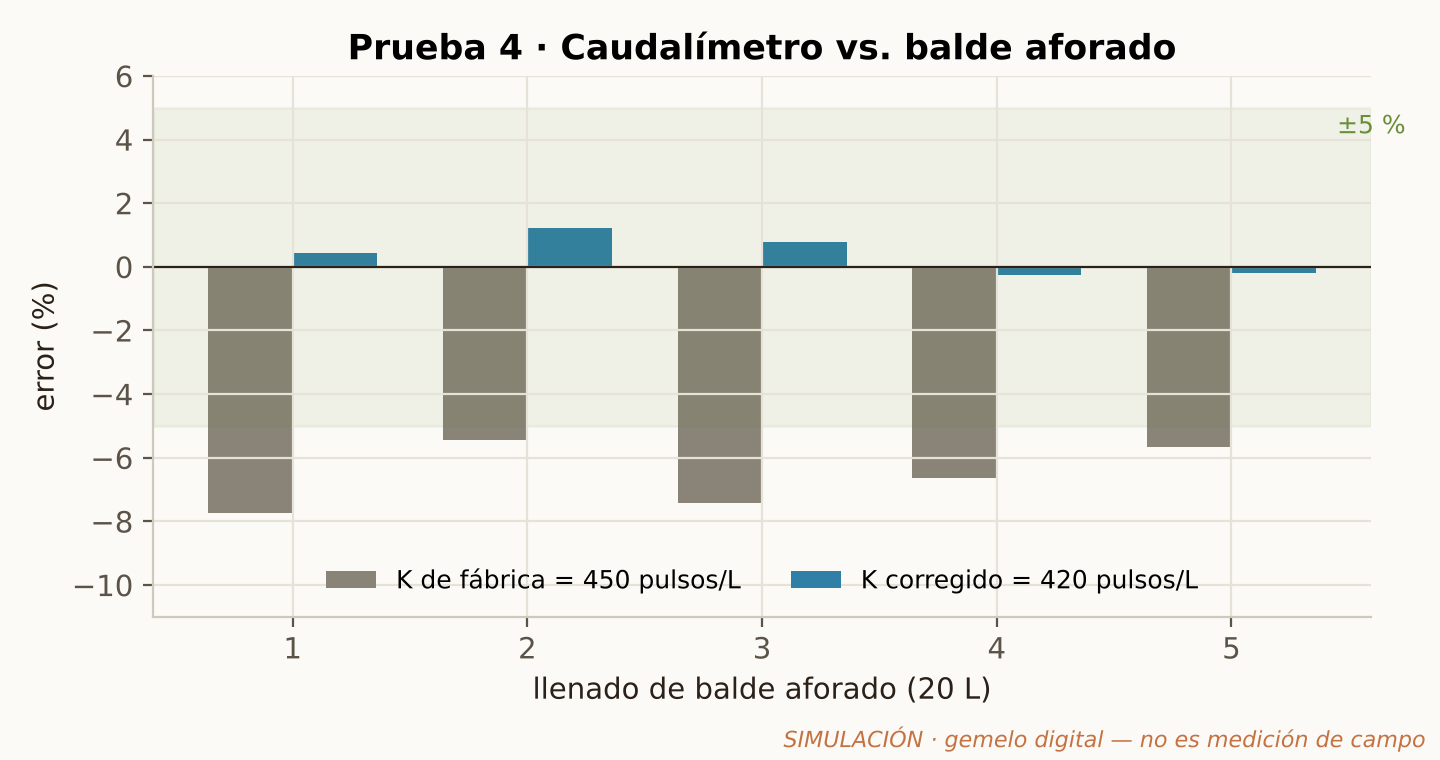

The file beside this chart, header and first rows:
serie, llenado, litros_reales, litros_nodo, error_pct, caudal_lpm, fuente
K de fábrica (450), 1, 20.14, 18.59, -7.72, 9.5, simulacion
K de fábrica (450), 2, 19.88, 18.8, -5.43, 15.6, simulacion
K de fábrica (450), 3, 19.89, 18.42, -7.41, 10.3, simulacion
K de fábrica (450), 4, 20.14, 18.8, -6.63, 12.4, simulacion
K de fábrica (450), 5, 19.9, 18.77, -5.67, 15.0, simulacion
K corregido (420), 1, 19.9, 19.98, 0.42, 13.6, simulacion
K corregido (420), 2, 20.17, 20.41, 1.22, 15.6, simulacion
K corregido (420), 3, 19.98, 20.13, 0.76, 14.5, simulacion
K corregido (420), 4, 19.93, 19.88, -0.26, 11.9, simulacion
K corregido (420), 5, 20.04, 20.0, -0.2, 12.1, simulacion
